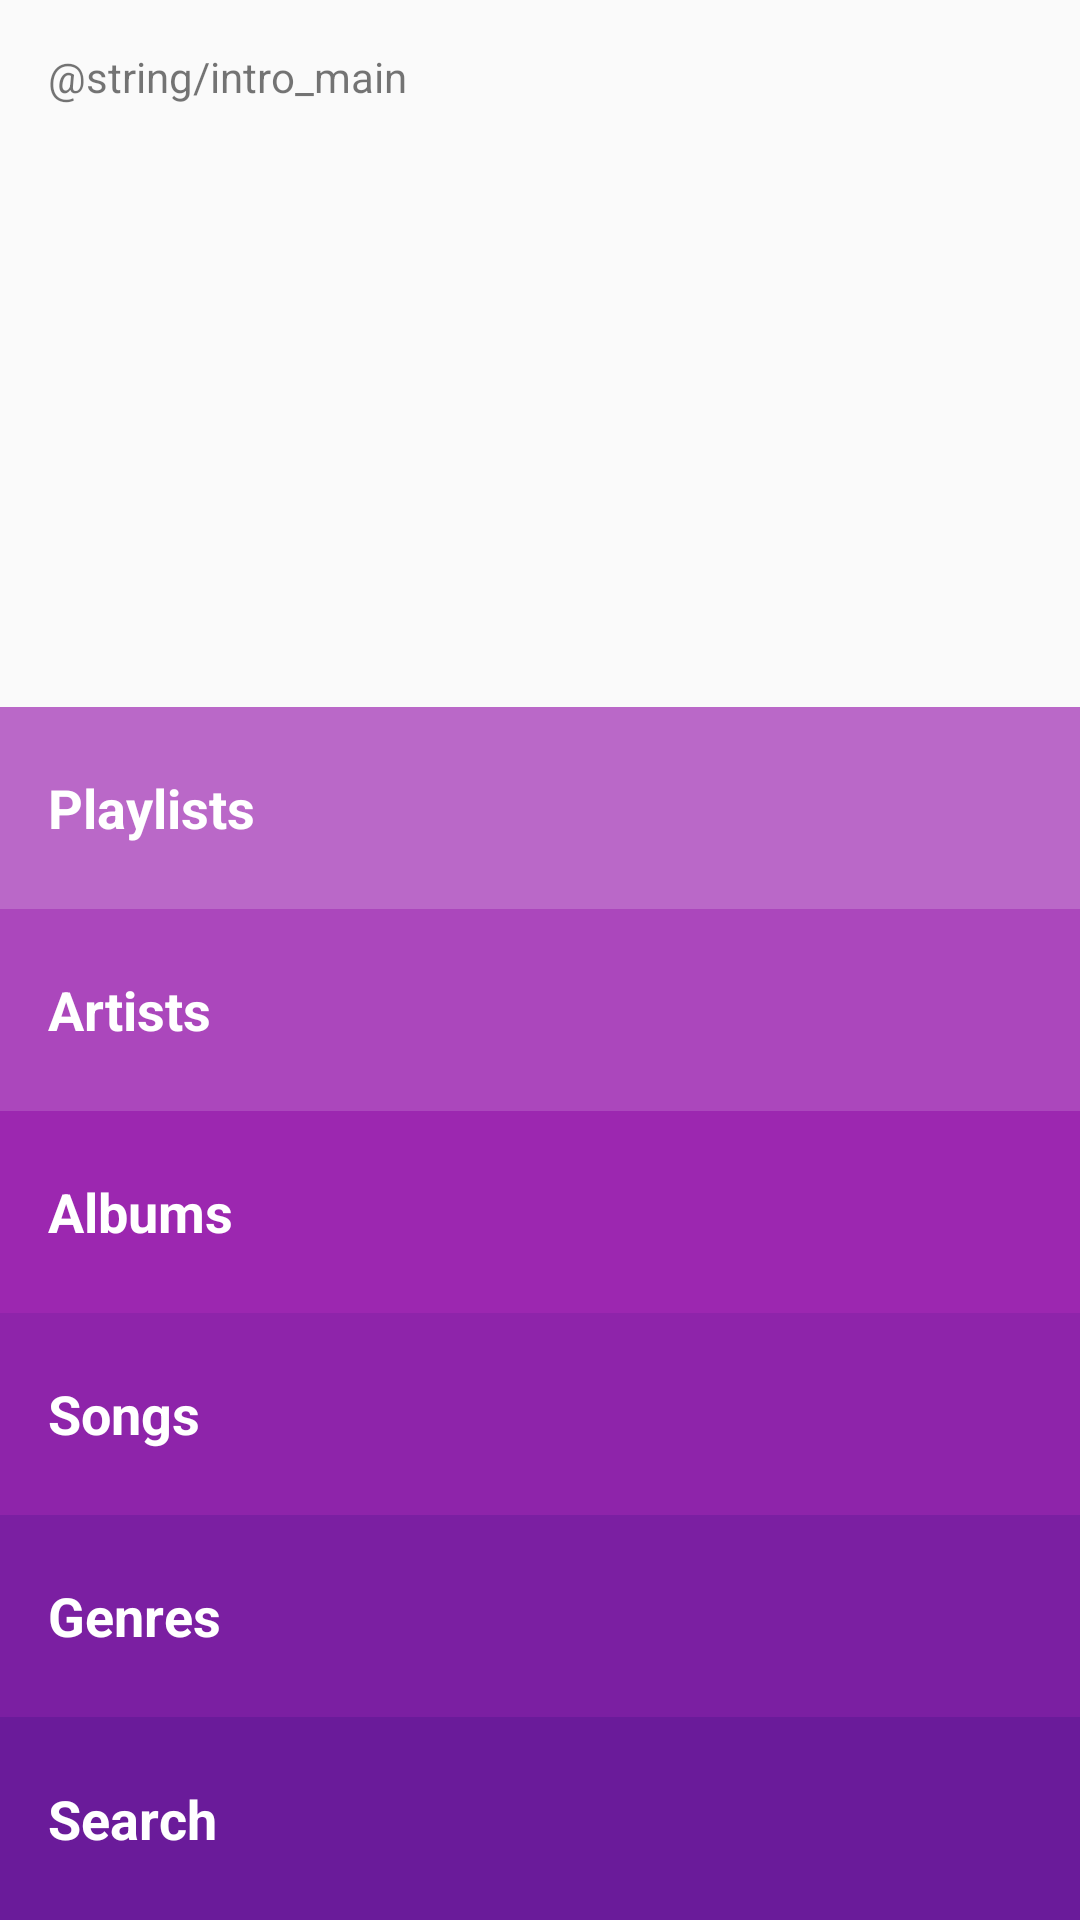

Produce the Android XML layout that renders to this screen, including the resource entries it uses.
<!-- AndroidManifest.xml: application theme AppTheme -->
<!-- res/layout/activity_main.xml -->
<?xml version="1.0" encoding="utf-8"?>
<LinearLayout xmlns:android="http://schemas.android.com/apk/res/android"
    xmlns:tools="http://schemas.android.com/tools"
    android:layout_width="match_parent"
    android:layout_height="match_parent"
    android:orientation="vertical"
    tools:context="com.example.david.musicapp.MainActivity">

    <TextView
        android:layout_width="match_parent"
        android:layout_height="0dp"
        android:layout_weight="7"
        android:padding="16dp"
        android:text="@string/intro_main" />

    <TextView
        android:id="@+id/playlists"
        style="@style/CategoryStylePortrait"
        android:background="@color/purple_1"
        android:text="@string/category_playlists" />

    <TextView
        android:id="@+id/artists"
        style="@style/CategoryStylePortrait"
        android:background="@color/purple_2"
        android:text="@string/category_artists" />

    <TextView
        android:id="@+id/albums"
        style="@style/CategoryStylePortrait"
        android:background="@color/purple_3"
        android:text="@string/category_albums" />

    <TextView
        android:id="@+id/songs"
        style="@style/CategoryStylePortrait"
        android:background="@color/purple_4"
        android:text="@string/category_songs" />

    <TextView
        android:id="@+id/genres"
        style="@style/CategoryStylePortrait"
        android:background="@color/purple_5"
        android:text="@string/category_genres" />

    <TextView
        android:id="@+id/search"
        style="@style/CategoryStylePortrait"
        android:background="@color/purple_6"
        android:text="@string/category_search" />
</LinearLayout>
<!-- resources referenced by this layout -->
<resources>
  <color name="purple_1">#BA68C8</color>
  <color name="purple_2">#AB47BC</color>
  <color name="purple_3">#9C27B0</color>
  <color name="purple_4">#8E24AA</color>
  <color name="purple_5">#7B1FA2</color>
  <color name="purple_6">#6A1B9A</color>
  <string name="category_albums">Albums</string>
  <string name="category_artists">Artists</string>
  <string name="category_genres">Genres</string>
  <string name="category_playlists">Playlists</string>
  <string name="category_search">Search</string>
  <string name="category_songs">Songs</string>
  <style name="CategoryStylePortrait">
          <item name="android:layout_width">match_parent</item>
          <item name="android:layout_height">0dp</item>
          <item name="android:layout_weight">2</item>
          <item name="android:gravity">center_vertical</item>
          <item name="android:padding">16dp</item>
          <item name="android:textColor">@android:color/white</item>
          <item name="android:textStyle">bold</item>
          <item name="android:textAppearance">?android:textAppearanceMedium</item>
      </style>
  <style name="AppTheme" parent="Theme.AppCompat.Light.DarkActionBar">
          <item name="colorPrimary">@color/primary</item>
          <item name="colorPrimaryDark">@color/primary_dark</item>
      </style>
  <color name="primary">#E91E63</color>
  <color name="primary_dark">#C2185B</color>
</resources>
